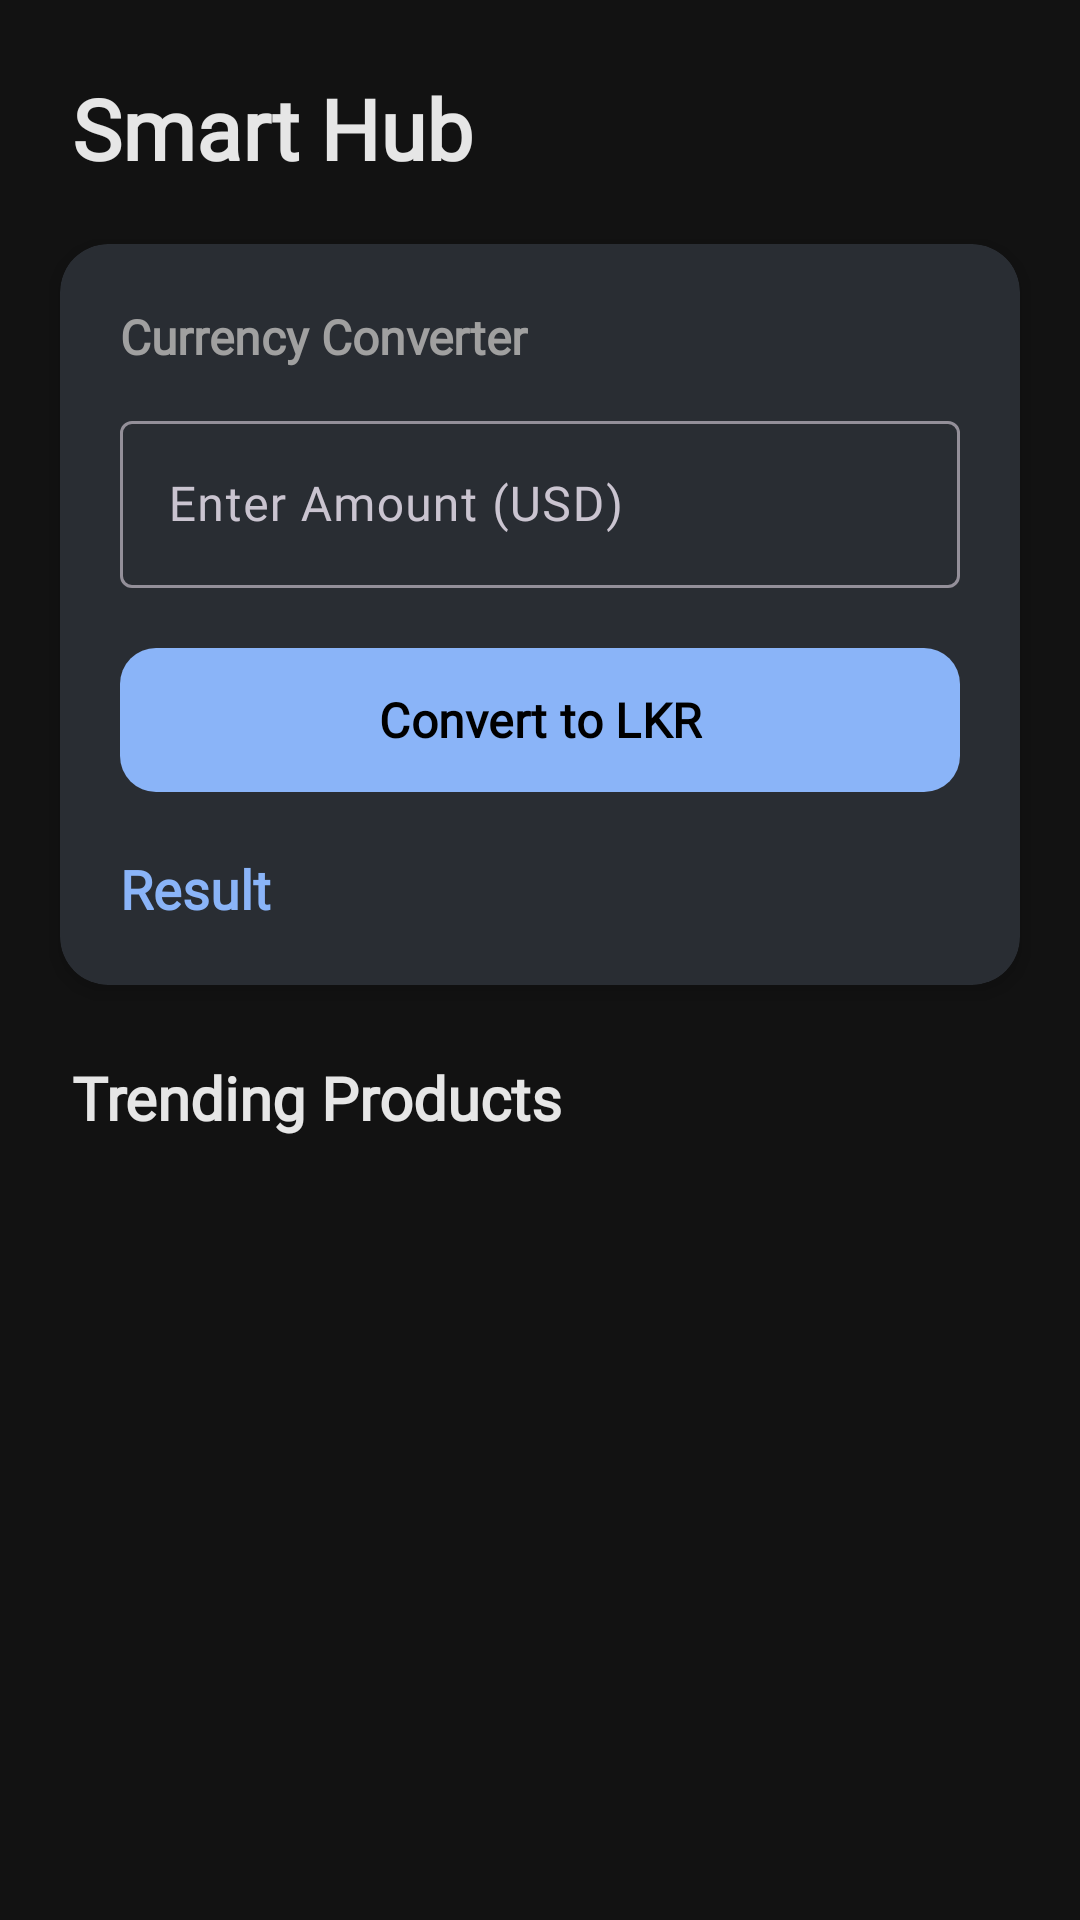

This screen was rendered from an Android layout file. Write that file and the resources it references.
<!-- AndroidManifest.xml: application theme Theme.InventoryApp -->
<!-- res/layout/activity_smart_hub.xml -->
<?xml version="1.0" encoding="utf-8"?>
<LinearLayout xmlns:android="http://schemas.android.com/apk/res/android"
    xmlns:app="http://schemas.android.com/apk/res-auto"
    android:id="@+id/smart_hub_root"
    android:orientation="vertical"
    android:layout_width="match_parent"
    android:layout_height="match_parent"
    android:background="@color/background">

    <TextView
        android:id="@+id/tvTitle"
        android:layout_width="wrap_content"
        android:layout_height="wrap_content"
        android:layout_marginStart="24dp"
        android:layout_marginTop="24dp"
        android:fontFamily="@font/montserrat"
        android:text="@string/smart_hub_title"
        android:textColor="@color/text_primary"
        android:textSize="28sp"
        android:textStyle="bold"
        android:layout_marginBottom="20dp"/>

    
    <com.google.android.material.card.MaterialCardView
        android:layout_width="match_parent"
        android:layout_height="wrap_content"
        android:layout_marginHorizontal="20dp"
        app:cardCornerRadius="16dp"
        app:cardElevation="4dp"
        app:cardBackgroundColor="@color/surface"
        app:strokeWidth="0dp"
        android:layout_marginBottom="24dp">

        <LinearLayout
            android:layout_width="match_parent"
            android:layout_height="wrap_content"
            android:orientation="vertical"
            android:padding="20dp">

            <TextView
                android:layout_width="wrap_content"
                android:layout_height="wrap_content"
                android:text="@string/currency_converter"
                android:textSize="16sp"
                android:textColor="@color/text_secondary"
                android:textStyle="bold"
                android:fontFamily="@font/montserrat"
                android:layout_marginBottom="12dp"/>

            <com.google.android.material.textfield.TextInputLayout
                android:layout_width="match_parent"
                android:layout_height="wrap_content"
                android:hint="@string/enter_amount_usd"
                style="@style/Widget.Material3.TextInputLayout.OutlinedBox"
                app:shapeAppearance="@style/ShapeAppearance.Material3.SmallComponent">

                <com.google.android.material.textfield.TextInputEditText
                    android:id="@+id/etAmount"
                    android:layout_width="match_parent"
                    android:layout_height="wrap_content"
                    android:inputType="numberDecimal"
                    android:fontFamily="@font/montserrat"/>
            </com.google.android.material.textfield.TextInputLayout>

            <com.google.android.material.button.MaterialButton
                android:id="@+id/btnConvert"
                android:layout_width="match_parent"
                android:layout_height="56dp"
                android:layout_marginTop="16dp"
                android:text="@string/convert_to_lkr"
                android:fontFamily="@font/montserrat"
                android:textStyle="bold"
                android:textSize="16sp"
                app:cornerRadius="12dp"
                app:backgroundTint="@color/primary"/>

            <TextView
                android:id="@+id/tvResult"
                android:layout_width="wrap_content"
                android:layout_height="wrap_content"
                android:layout_marginTop="16dp"
                android:text="@string/result"
                android:textSize="18sp"
                android:textColor="@color/primary"
                android:textStyle="bold"
                android:fontFamily="@font/montserrat"/>
        </LinearLayout>
    </com.google.android.material.card.MaterialCardView>

    
    <TextView
        android:layout_width="wrap_content"
        android:layout_height="wrap_content"
        android:layout_marginStart="24dp"
        android:text="@string/trending_products"
        android:textStyle="bold"
        android:textSize="20sp"
        android:textColor="@color/text_primary"
        android:fontFamily="@font/montserrat"
        android:layout_marginBottom="12dp"/>

    
    <androidx.recyclerview.widget.RecyclerView
        android:id="@+id/recyclerView"
        android:layout_width="match_parent"
        android:layout_height="0dp"
        android:layout_weight="1"
        android:clipToPadding="false"
        android:paddingBottom="16dp"/>
</LinearLayout>
<!-- resources referenced by this layout -->
<resources>
  <color name="background">#121212</color>
  <color name="primary">#8AB4F8</color>
  <color name="surface">#1F1F1F</color>
  <color name="text_primary">#E6E6E6</color>
  <color name="text_secondary">#A0A0A0</color>
  <string name="convert_to_lkr">Convert to LKR</string>
  <string name="currency_converter">Currency Converter</string>
  <string name="enter_amount_usd">Enter Amount (USD)</string>
  <string name="result">Result</string>
  <string name="smart_hub_title">Smart Hub</string>
  <string name="trending_products">Trending Products</string>
  <style name="Theme.InventoryApp" parent="Theme.Material3.Dark.NoActionBar">
  
          
          <item name="colorPrimary">@color/primary</item>
          <item name="colorOnPrimary">#000000</item>
  
          <item name="android:colorBackground">@color/background</item>
          <item name="colorSurface">@color/surface</item>
          <item name="colorSurfaceVariant">@color/secondary_bg</item>
  
          <item name="colorSecondary">@color/text_secondary</item>
          <item name="colorTertiary">#81C995</item> 
  
          
          <item name="android:textColorPrimary">@color/text_primary</item>
          <item name="android:textColorSecondary">@color/text_secondary</item>
  
      </style>
  <color name="secondary_bg">#2D2D2D</color>
</resources>
